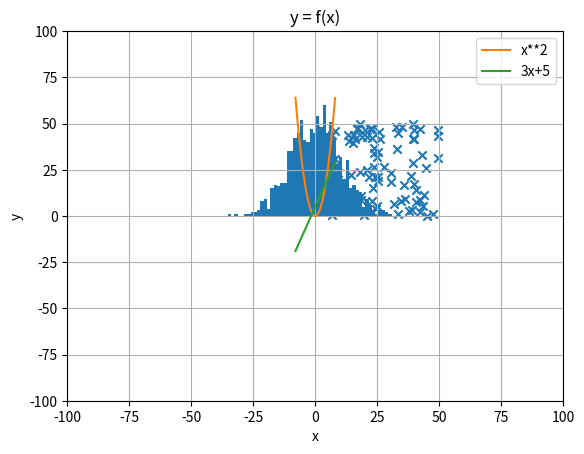

Here is the Python script that generated this plot:
import numpy as np
import random
import matplotlib.pyplot as plt
# %%
# Q1
print("\n[Q1]")

data = [8, 17, 0, 11, 6, 21, 16, 6, 17, 11, 7, 9, 6, 13, 12, 16, 3, 14, 13, 12]
plt.title("histogram")
plt.xlabel("value")
plt.ylabel("frequency")
plt.hist(data, bins=8, color="magenta")
plt.show()

# %%
# Q2
print("\n[Q2]")

x = []
y = []

for i in range(100):
    x.append(random.uniform(0, 50))
    y.append(random.uniform(0, 50))
v = [-100, 100, -100, 100]
plt.axis(v)

plt.scatter(x, y, marker="x")
plt.show()

# %%
# Q3
print("\n[Q3]")

data = []
for i in range(1000):
    data.append(random.normalvariate(0, 10))
plt.title("histogram")
plt.hist(data, bins=50)
plt.show()

# %%
# Q4
print("\n[Q4]")

x = np.arange(-8, 8, 0.01)
y = x**2
y2 = 3*x+5

plt.title("y = f(x)")
plt.xlabel("x")
plt.ylabel("y")
plt.grid(True)

plt.plot(x, y, label="x**2")
plt.plot(x, y2, label="3x+5")
plt.legend()

plt.show()
